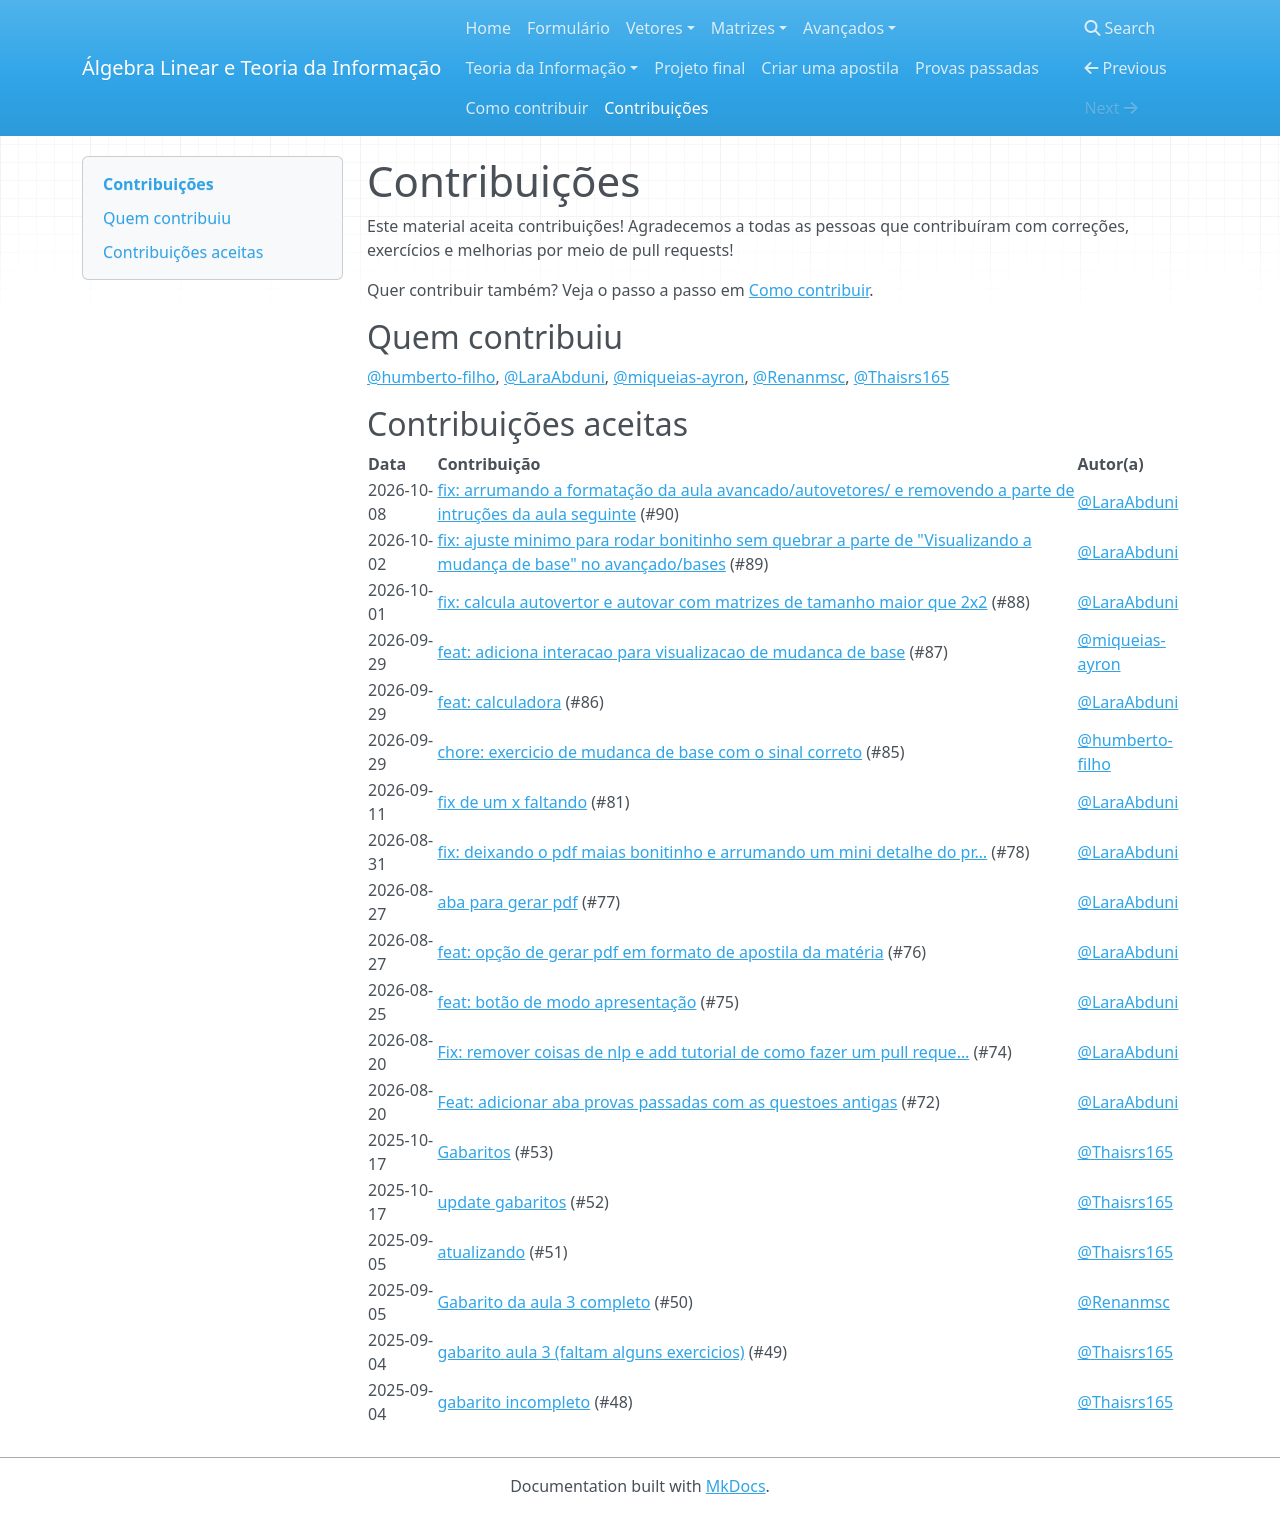

repository: tiagoft/alglin · page: contribuicoes/index.html · generator: mkdocs

# Contribuições

Este material aceita contribuições! Agradecemos a todas as pessoas
que contribuíram com correções, exercícios e melhorias por meio de pull
requests!

Quer contribuir também? Veja o passo a passo em [Como contribuir](como-contribuir.md).

<!-- Arquivo gerado por courseware/scripts/gerar_contribuicoes.py. Não edite à mão. -->

## Quem contribuiu

[@humberto-filho](https://github.com/humberto-filho), [@LaraAbduni](https://github.com/LaraAbduni), [@miqueias-ayron](https://github.com/miqueias-ayron), [@Renanmsc](https://github.com/Renanmsc), [@Thaisrs165](https://github.com/Thaisrs165)

## Contribuições aceitas

| Data | Contribuição | Autor(a) |
| --- | --- | --- |
| 2026-10-08 | [fix: arrumando a formatação da aula avancado/autovetores/ e removendo a parte de intruções da aula seguinte](https://github.com/tiagoft/alglin/pull/90) (#90) | [@LaraAbduni](https://github.com/LaraAbduni) |
| 2026-10-02 | [fix: ajuste minimo para rodar bonitinho sem quebrar a parte de "Visualizando a mudança de base" no avançado/bases](https://github.com/tiagoft/alglin/pull/89) (#89) | [@LaraAbduni](https://github.com/LaraAbduni) |
| 2026-10-01 | [fix: calcula autovertor e autovar com matrizes de tamanho maior que 2x2](https://github.com/tiagoft/alglin/pull/88) (#88) | [@LaraAbduni](https://github.com/LaraAbduni) |
| 2026-09-29 | [feat: adiciona interacao para visualizacao de mudanca de base](https://github.com/tiagoft/alglin/pull/87) (#87) | [@miqueias-ayron](https://github.com/miqueias-ayron) |
| 2026-09-29 | [feat: calculadora](https://github.com/tiagoft/alglin/pull/86) (#86) | [@LaraAbduni](https://github.com/LaraAbduni) |
| 2026-09-29 | [chore: exercicio de mudanca de base com o sinal correto](https://github.com/tiagoft/alglin/pull/85) (#85) | [@humberto-filho](https://github.com/humberto-filho) |
| 2026-09-11 | [fix de um x faltando](https://github.com/tiagoft/alglin/pull/81) (#81) | [@LaraAbduni](https://github.com/LaraAbduni) |
| 2026-08-31 | [fix: deixando o pdf maias bonitinho e arrumando um mini detalhe do pr…](https://github.com/tiagoft/alglin/pull/78) (#78) | [@LaraAbduni](https://github.com/LaraAbduni) |
| 2026-08-27 | [aba para gerar pdf](https://github.com/tiagoft/alglin/pull/77) (#77) | [@LaraAbduni](https://github.com/LaraAbduni) |
| 2026-08-27 | [feat: opção de gerar pdf em formato de apostila da matéria](https://github.com/tiagoft/alglin/pull/76) (#76) | [@LaraAbduni](https://github.com/LaraAbduni) |
| 2026-08-25 | [feat: botão de modo apresentação](https://github.com/tiagoft/alglin/pull/75) (#75) | [@LaraAbduni](https://github.com/LaraAbduni) |
| 2026-08-20 | [Fix: remover coisas de nlp e add tutorial de como fazer um pull reque…](https://github.com/tiagoft/alglin/pull/74) (#74) | [@LaraAbduni](https://github.com/LaraAbduni) |
| 2026-08-20 | [Feat: adicionar aba provas passadas com as questoes antigas](https://github.com/tiagoft/alglin/pull/72) (#72) | [@LaraAbduni](https://github.com/LaraAbduni) |
| 2025-10-17 | [Gabaritos](https://github.com/tiagoft/alglin/pull/53) (#53) | [@Thaisrs165](https://github.com/Thaisrs165) |
| 2025-10-17 | [update gabaritos](https://github.com/tiagoft/alglin/pull/52) (#52) | [@Thaisrs165](https://github.com/Thaisrs165) |
| 2025-09-05 | [atualizando](https://github.com/tiagoft/alglin/pull/51) (#51) | [@Thaisrs165](https://github.com/Thaisrs165) |
| 2025-09-05 | [Gabarito da aula 3 completo](https://github.com/tiagoft/alglin/pull/50) (#50) | [@Renanmsc](https://github.com/Renanmsc) |
| 2025-09-04 | [gabarito aula 3 (faltam alguns exercicios)](https://github.com/tiagoft/alglin/pull/49) (#49) | [@Thaisrs165](https://github.com/Thaisrs165) |
| 2025-09-04 | [gabarito incompleto](https://github.com/tiagoft/alglin/pull/48) (#48) | [@Thaisrs165](https://github.com/Thaisrs165) |
